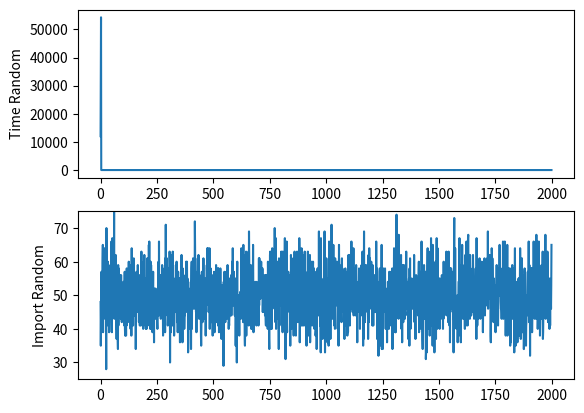

Here is the Python script that generated this plot:
import random
import matplotlib.pyplot as plt
import numpy as np
import time

limnum=2000
runs=100000
period=10**(-10)

def random1(list1,period):
    t = time.time()
    i=0
    while time.time()-t<period:
        if i==list1[-1]:
            i=0
        else:
            i=i+1
    return list1[i]

a=[]

for i in range(limnum):
    a.append(i)

x1=np.arange(0,limnum,1)
x2=x1

z1=[]
z2=[]

for i in range(runs):
    z1.append(random1(a,period))
    z2.append(random.randint(0,limnum-1))

y1=[]
y2=[]

for i in range(limnum):
    y1.append(z1.count(i))
    y2.append(z2.count(i))
    

plt.subplot(2, 1, 1)
plt.plot(x1, y1)
plt.ylabel('Time Random')
#plt.axis('Equal')
#plt.ylim(bottom=runs/(2*limnum))
#plt.ylim(top=3*runs/(2*limnum))


plt.subplot(2, 1, 2)
plt.plot(x2, y2)
plt.ylabel('Import Random')
#plt.axis('Equal')
plt.ylim(bottom=runs/(2*limnum))
plt.ylim(top=3*runs/(2*limnum))

plt.show()

